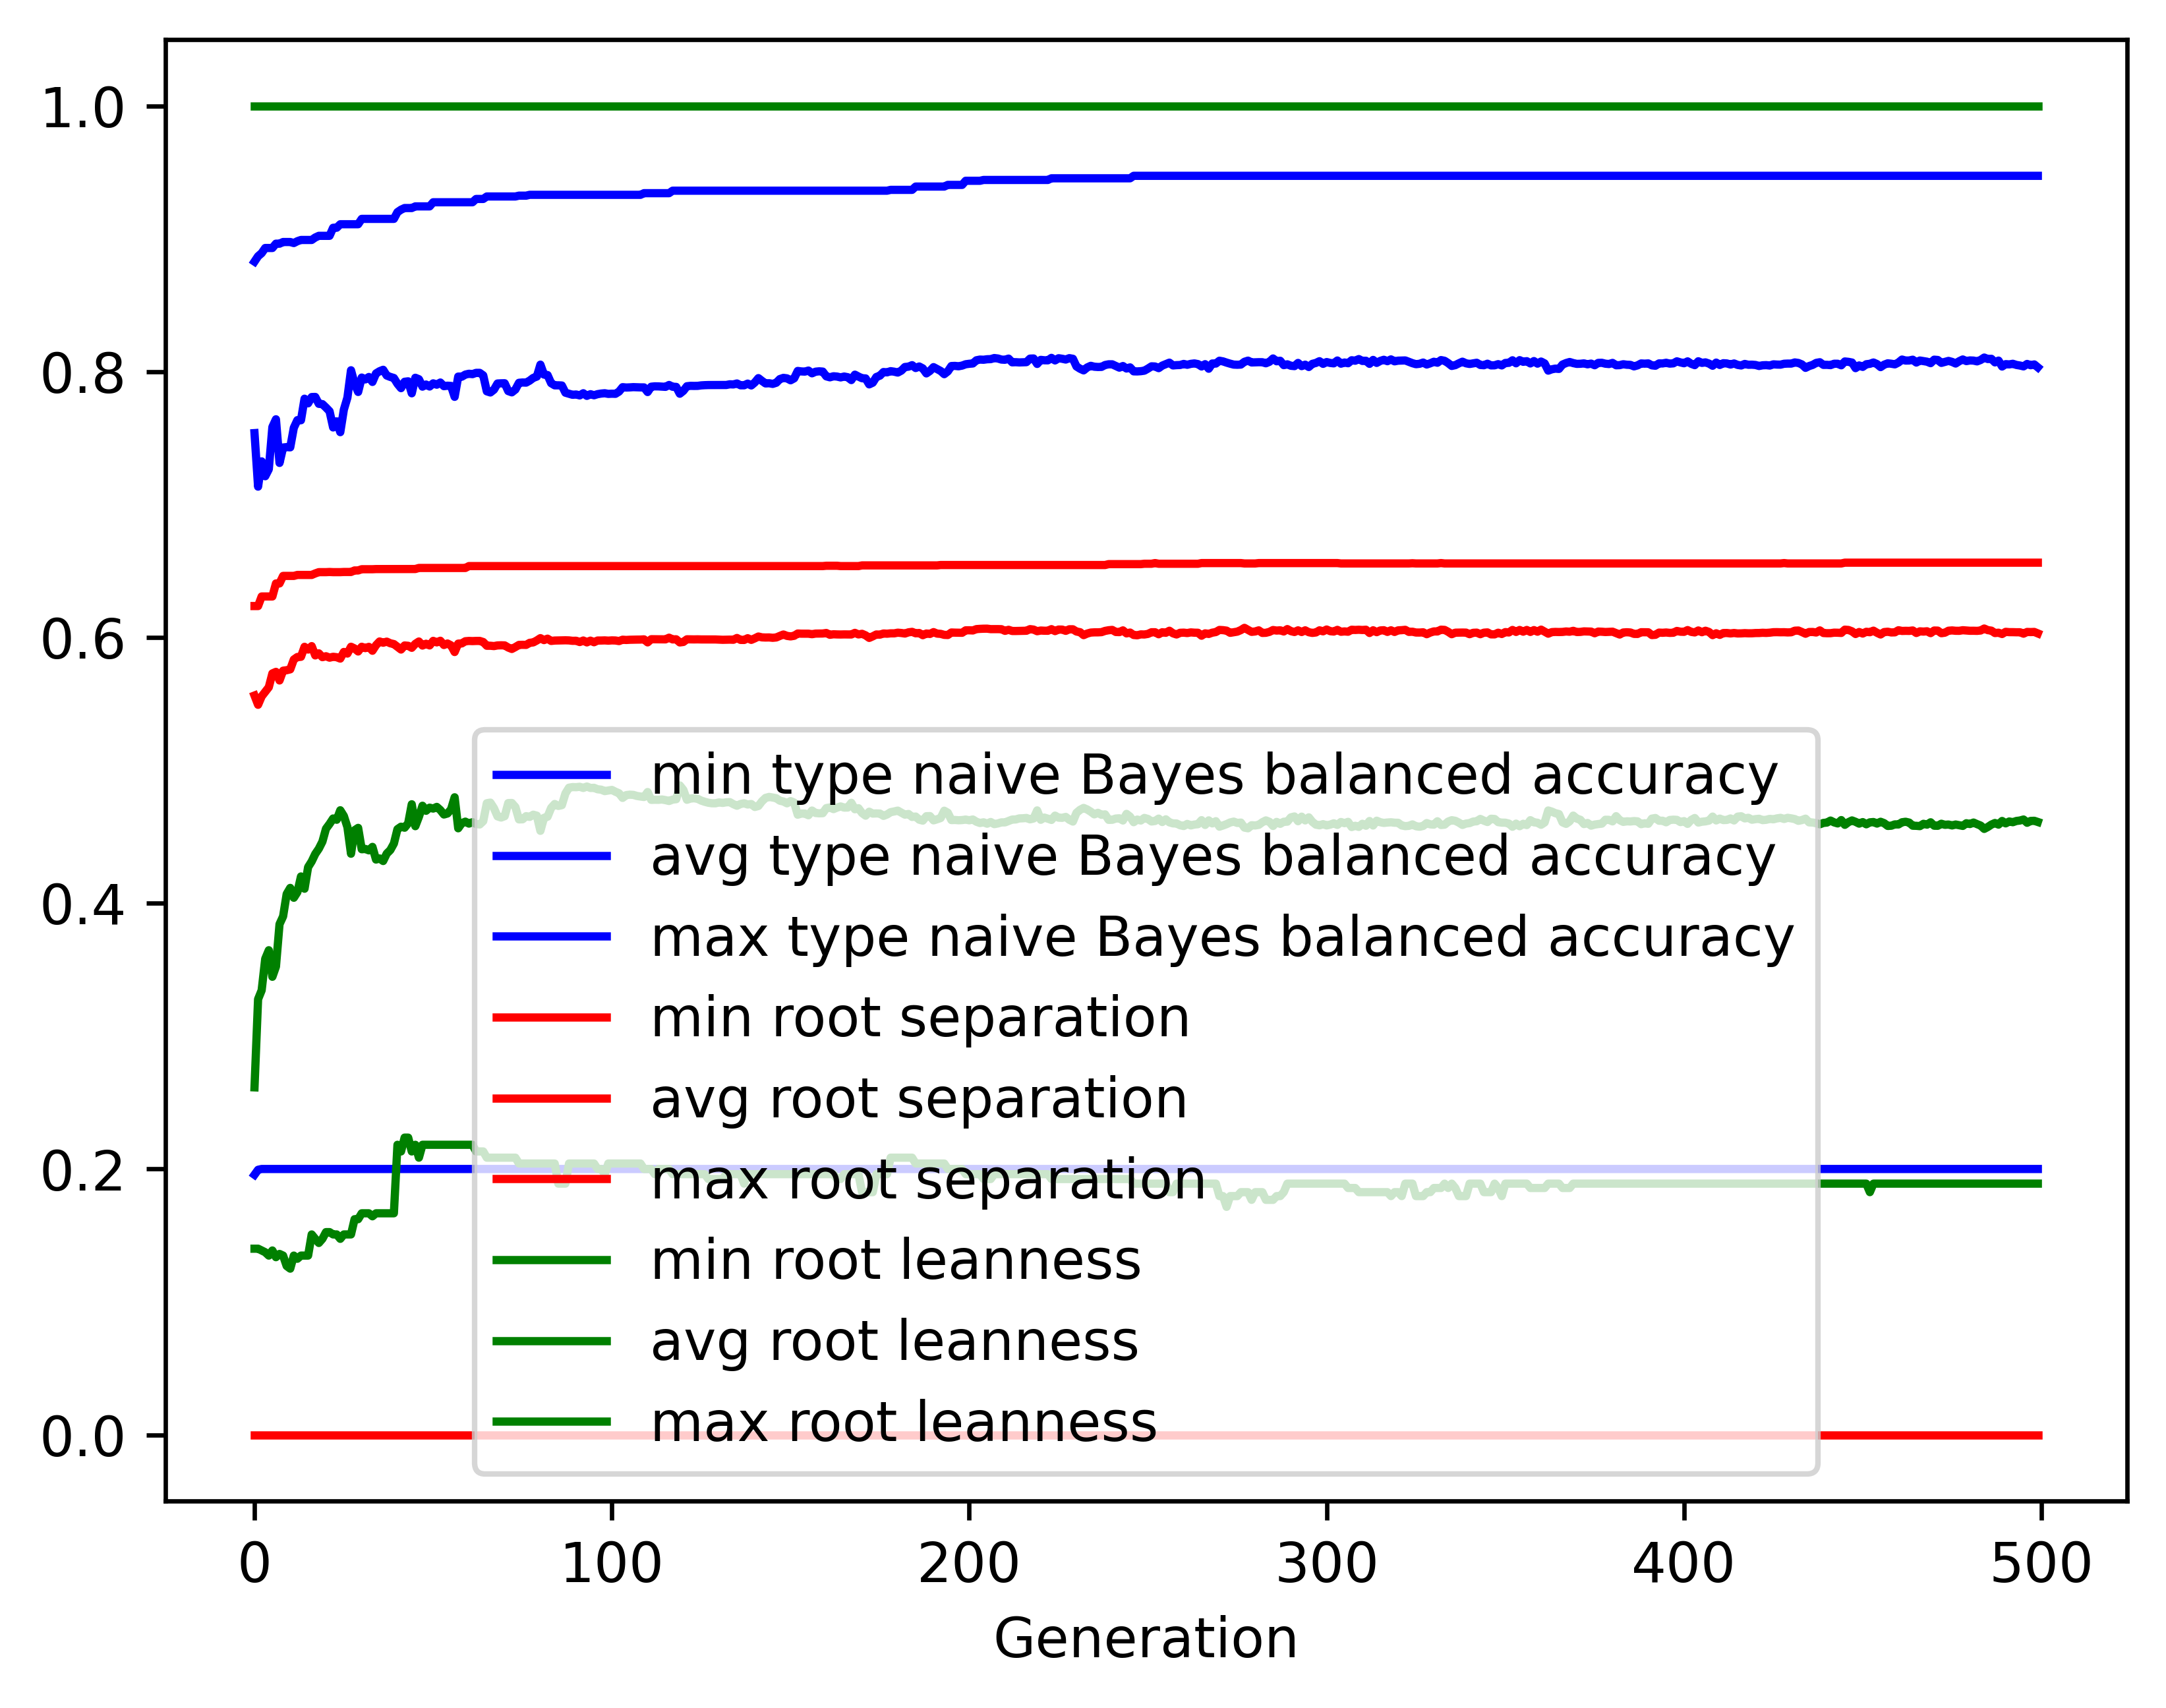

The table this chart was drawn from, first rows:
gen, evals, gen_feats, explored, type naive Bayes balanced accuracy_min, type naive Bayes balanced accuracy_avg, type naive Bayes balanced accuracy_max, type naive Bayes balanced accuracy_std, root separation_min, root separation_avg, root separation_max, root separation_std, root leanness_min, root leanness_avg, root leanness_max, root leanness_std
0, 500, 4187, 4187, 0.1957, 0.7537, 0.8828, 0.1306, 0.0, 0.5563, 0.6236, 0.05836, 0.14, 0.2614, 1.0, 0.136
1, 392, 3319, 4333, 0.1994, 0.7134, 0.8868, 0.1555, 0.0, 0.5493, 0.6236, 0.06208, 0.14, 0.3278, 1.0, 0.15
2, 369, 1982, 4463, 0.2, 0.7325, 0.8891, 0.1435, 0.0, 0.5556, 0.6308, 0.06529, 0.1387, 0.3344, 1.0, 0.1524
3, 385, 1496, 4583, 0.2, 0.7213, 0.893, 0.1512, 0.0, 0.5591, 0.6308, 0.06651, 0.1374, 0.3581, 1.0, 0.1616
4, 391, 1393, 4681, 0.2, 0.7266, 0.893, 0.1559, 0.0, 0.5625, 0.6308, 0.07309, 0.1348, 0.3646, 1.0, 0.1694
5, 391, 1233, 4781, 0.2, 0.7583, 0.893, 0.1411, 0.0, 0.5729, 0.6308, 0.07197, 0.1387, 0.3446, 1.0, 0.1654
6, 368, 1151, 4857, 0.2, 0.7641, 0.8963, 0.1375, 0.0, 0.5741, 0.6406, 0.08139, 0.1336, 0.3523, 1.0, 0.1664
7, 360, 1060, 4943, 0.2, 0.7313, 0.8963, 0.1763, 0.0, 0.5676, 0.6406, 0.09367, 0.1361, 0.3842, 1.0, 0.1928
8, 366, 963, 5019, 0.2, 0.7429, 0.8975, 0.1511, 0.0, 0.575, 0.6463, 0.09204, 0.1348, 0.3901, 1.0, 0.1806
9, 379, 934, 5093, 0.2, 0.7432, 0.8975, 0.1542, 0.0, 0.5753, 0.6463, 0.09213, 0.127, 0.4069, 1.0, 0.181
10, 375, 883, 5162, 0.2, 0.743, 0.8975, 0.1597, 0.0, 0.576, 0.6463, 0.09373, 0.125, 0.4115, 1.0, 0.1851
11, 369, 850, 5220, 0.2, 0.7578, 0.8967, 0.1494, 0.0, 0.5834, 0.6463, 0.09283, 0.1348, 0.4041, 1.0, 0.1738
12, 358, 762, 5264, 0.2, 0.7635, 0.8981, 0.1457, 0.0, 0.5852, 0.647, 0.09148, 0.1325, 0.4083, 1.0, 0.1747
13, 380, 765, 5307, 0.2, 0.7634, 0.8991, 0.1422, 0.0, 0.5854, 0.647, 0.09109, 0.1348, 0.4201, 1.0, 0.1768
14, 376, 767, 5359, 0.2, 0.7796, 0.8991, 0.1273, 0.0, 0.5929, 0.647, 0.08959, 0.1348, 0.4109, 1.0, 0.1708
15, 383, 744, 5406, 0.2, 0.7761, 0.8991, 0.1296, 0.0, 0.5909, 0.647, 0.09693, 0.1348, 0.4271, 1.0, 0.166
16, 363, 736, 5450, 0.2, 0.7809, 0.8991, 0.1252, 0.0, 0.5934, 0.647, 0.09683, 0.1508, 0.4314, 1.0, 0.1583
17, 362, 725, 5489, 0.2, 0.781, 0.9009, 0.1417, 0.0, 0.5864, 0.6481, 0.1068, 0.1474, 0.4371, 1.0, 0.1694
18, 369, 673, 5527, 0.2, 0.7758, 0.9022, 0.1459, 0.0, 0.588, 0.6491, 0.1041, 0.1443, 0.441, 1.0, 0.1742
19, 356, 684, 5555, 0.2, 0.7755, 0.9022, 0.1512, 0.0, 0.5851, 0.6491, 0.1105, 0.1474, 0.4463, 1.0, 0.1782
20, 344, 678, 5572, 0.2, 0.773, 0.9022, 0.1515, 0.0, 0.5858, 0.6491, 0.1169, 0.1525, 0.456, 1.0, 0.176
21, 345, 648, 5601, 0.2, 0.7702, 0.9022, 0.1575, 0.0, 0.5848, 0.6492, 0.1229, 0.1525, 0.4597, 1.0, 0.1813
22, 389, 682, 5634, 0.2, 0.758, 0.9082, 0.1724, 0.0, 0.5854, 0.6491, 0.1175, 0.1508, 0.4637, 1.0, 0.1874
23, 372, 683, 5657, 0.2, 0.7626, 0.9082, 0.1724, 0.0, 0.5851, 0.6491, 0.1232, 0.1508, 0.4628, 1.0, 0.1879
24, 354, 572, 5672, 0.2, 0.7544, 0.9109, 0.1801, 0.0, 0.5841, 0.6491, 0.1211, 0.1474, 0.4699, 1.0, 0.196
25, 358, 623, 5687, 0.2, 0.7714, 0.9109, 0.1676, 0.0, 0.5891, 0.6492, 0.1212, 0.1508, 0.4656, 1.0, 0.1862
26, 378, 590, 5698, 0.2, 0.7805, 0.9109, 0.1656, 0.0, 0.5878, 0.6492, 0.1292, 0.1508, 0.4572, 1.0, 0.1873
27, 376, 611, 5707, 0.2, 0.801, 0.9109, 0.1543, 0.0, 0.593, 0.6492, 0.1322, 0.1508, 0.4372, 1.0, 0.1808
28, 359, 576, 5721, 0.2, 0.7911, 0.9109, 0.1609, 0.0, 0.5917, 0.6504, 0.1406, 0.1622, 0.4549, 1.0, 0.1786
29, 367, 578, 5739, 0.2, 0.7847, 0.9109, 0.1685, 0.0, 0.5894, 0.6504, 0.1481, 0.1622, 0.4567, 1.0, 0.1915
30, 355, 597, 5749, 0.2, 0.7955, 0.9149, 0.1635, 0.0, 0.593, 0.6513, 0.1407, 0.1667, 0.4406, 1.0, 0.1924
31, 375, 562, 5757, 0.2, 0.7941, 0.9149, 0.1656, 0.0, 0.5919, 0.6513, 0.1433, 0.1667, 0.4408, 1.0, 0.1949
32, 381, 604, 5774, 0.2, 0.796, 0.9149, 0.1637, 0.0, 0.5929, 0.6513, 0.1407, 0.1667, 0.4398, 1.0, 0.1926
33, 386, 599, 5785, 0.2, 0.7922, 0.9149, 0.1686, 0.0, 0.59, 0.6513, 0.1456, 0.1644, 0.4424, 1.0, 0.1985
34, 372, 597, 5791, 0.2, 0.7986, 0.9149, 0.1649, 0.0, 0.5941, 0.6514, 0.1411, 0.1667, 0.4329, 1.0, 0.1958
35, 386, 581, 5802, 0.2, 0.8003, 0.9149, 0.1621, 0.0, 0.597, 0.6514, 0.1388, 0.1667, 0.4337, 1.0, 0.1927
36, 356, 555, 5811, 0.2, 0.8014, 0.9149, 0.1624, 0.0, 0.596, 0.6514, 0.1387, 0.1667, 0.4317, 1.0, 0.1931
37, 381, 577, 5814, 0.2, 0.7971, 0.9149, 0.1647, 0.0, 0.5968, 0.6515, 0.1415, 0.1667, 0.4373, 1.0, 0.1964
38, 361, 582, 5825, 0.2, 0.796, 0.9149, 0.1666, 0.0, 0.5956, 0.6515, 0.1439, 0.1667, 0.44, 1.0, 0.1967
39, 380, 627, 5834, 0.2, 0.7952, 0.9149, 0.1662, 0.0, 0.595, 0.6515, 0.1439, 0.1667, 0.4449, 1.0, 0.1931
40, 360, 592, 5844, 0.2, 0.7909, 0.92, 0.1685, 0.0, 0.5929, 0.6515, 0.1461, 0.2182, 0.4557, 1.0, 0.1896
41, 372, 567, 5848, 0.2, 0.7876, 0.9218, 0.1706, 0.0, 0.5909, 0.6515, 0.1484, 0.2132, 0.4576, 1.0, 0.1917
42, 371, 563, 5855, 0.2, 0.7924, 0.9231, 0.1659, 0.0, 0.5939, 0.6515, 0.1436, 0.2236, 0.4568, 1.0, 0.1863
43, 388, 550, 5860, 0.2, 0.7927, 0.9231, 0.1652, 0.0, 0.5937, 0.6515, 0.1435, 0.2236, 0.4602, 1.0, 0.1839
44, 368, 555, 5862, 0.2, 0.7837, 0.9231, 0.1687, 0.0, 0.5922, 0.6515, 0.1486, 0.2132, 0.4744, 1.0, 0.1847
45, 369, 567, 5863, 0.2, 0.7954, 0.9243, 0.1642, 0.0, 0.5952, 0.6515, 0.1411, 0.2182, 0.4579, 1.0, 0.1839
46, 359, 547, 5867, 0.2, 0.7943, 0.9243, 0.1625, 0.0, 0.5969, 0.6523, 0.1415, 0.2085, 0.465, 1.0, 0.1791
47, 364, 536, 5869, 0.2, 0.7887, 0.9243, 0.1674, 0.0, 0.5939, 0.6523, 0.1463, 0.2182, 0.4733, 1.0, 0.1811
48, 372, 569, 5871, 0.2, 0.7903, 0.9243, 0.1653, 0.0, 0.5952, 0.6523, 0.1439, 0.2182, 0.4695, 1.0, 0.181
49, 377, 571, 5873, 0.2, 0.7888, 0.9243, 0.1675, 0.0, 0.594, 0.6523, 0.1463, 0.2182, 0.4719, 1.0, 0.1821
50, 372, 553, 5876, 0.2, 0.7912, 0.9274, 0.1619, 0.0, 0.5974, 0.6523, 0.1416, 0.2182, 0.4712, 1.0, 0.1766
51, 373, 604, 5881, 0.2, 0.7901, 0.9274, 0.164, 0.0, 0.5962, 0.6523, 0.1441, 0.2182, 0.4725, 1.0, 0.1774
52, 359, 561, 5885, 0.2, 0.7918, 0.9274, 0.1621, 0.0, 0.5975, 0.6523, 0.1416, 0.2182, 0.4701, 1.0, 0.177
53, 361, 518, 5886, 0.2, 0.7891, 0.9274, 0.1679, 0.0, 0.5943, 0.6523, 0.1465, 0.2182, 0.4667, 1.0, 0.1845
54, 375, 528, 5886, 0.2, 0.7894, 0.9274, 0.1661, 0.0, 0.5954, 0.6523, 0.144, 0.2182, 0.4675, 1.0, 0.183
55, 364, 524, 5886, 0.2, 0.7892, 0.9274, 0.1682, 0.0, 0.594, 0.6523, 0.1464, 0.2182, 0.4707, 1.0, 0.1828
56, 365, 524, 5886, 0.2, 0.781, 0.9274, 0.1739, 0.0, 0.589, 0.6523, 0.1506, 0.2182, 0.4797, 1.0, 0.1878
57, 379, 573, 5886, 0.2, 0.7963, 0.9274, 0.165, 0.0, 0.5953, 0.6523, 0.1412, 0.2182, 0.4564, 1.0, 0.1832
58, 374, 554, 5888, 0.2, 0.7962, 0.9274, 0.1647, 0.0, 0.5955, 0.6523, 0.1413, 0.2182, 0.4602, 1.0, 0.1809
59, 379, 579, 5890, 0.2, 0.7978, 0.9274, 0.1619, 0.0, 0.5971, 0.6523, 0.1388, 0.2182, 0.4614, 1.0, 0.1776
... 440 more rows
